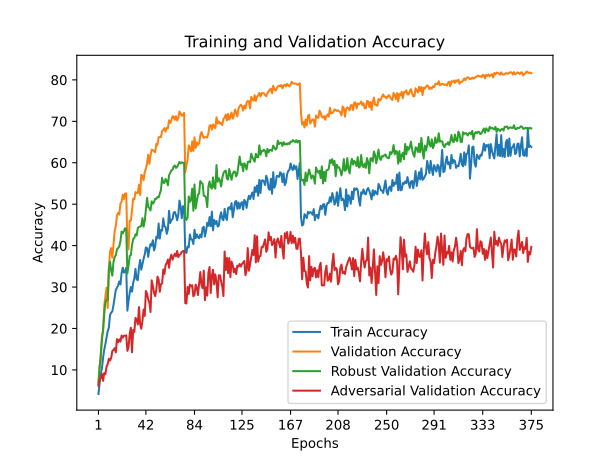

The table this chart was drawn from, first rows:
train_accuracy; train_loss; valid_accuracy; valid_loss; valid_accuracy_robust; valid_accuracy_adversarial
4,1920; 4,4529; 7,0000; 4,2616; 6,6000; 6,1800
6,7660; 4,3301; 11,1300; 3,9402; 10,5526; 7,5300
8,9140; 4,2551; 11,7700; 3,9257; 13,8000; 8,0700
10,3780; 4,2138; 18,3200; 3,5937; 17,3263; 9,0400
12,8820; 4,1041; 19,3700; 3,6110; 19,5474; 7,3700
14,8660; 4,0209; 25,5300; 3,3399; 23,5105; 9,2500
16,2440; 3,9935; 27,7100; 3,2122; 26,3632; 9,0000
17,8140; 3,9591; 29,8500; 3,1187; 26,8895; 10,7700
19,3280; 3,8949; 24,9400; 3,3789; 26,8632; 11,4000
20,1920; 3,8726; 34,2800; 2,9399; 34,1316; 12,7100
23,2600; 3,7508; 38,5400; 2,7661; 36,1211; 12,2400
23,8240; 3,7753; 39,4200; 2,7594; 33,9053; 12,8800
24,1500; 3,7441; 37,1100; 2,8865; 32,7684; 14,5600
25,6420; 3,6960; 40,1500; 2,7446; 36,1263; 14,8300
27,4960; 3,6442; 43,3800; 2,6206; 37,2368; 15,2500
29,3260; 3,5900; 44,8200; 2,5409; 37,7000; 14,2300
29,8280; 3,5693; 47,2600; 2,5127; 39,1474; 17,4300
30,4200; 3,5435; 47,9100; 2,4451; 39,4000; 16,6700
31,3600; 3,5343; 47,4800; 2,4582; 39,8053; 17,3600
30,6340; 3,5617; 50,1800; 2,3753; 41,0789; 16,8300
33,3360; 3,4709; 50,5600; 2,3619; 43,4105; 18,3100
34,6800; 3,4261; 52,2700; 2,2876; 42,9579; 17,7800
33,4940; 3,4598; 51,2200; 2,3333; 43,4632; 18,2400
33,6920; 3,4451; 52,5800; 2,2742; 44,2211; 18,2500
34,6240; 3,4221; 52,6200; 2,2738; 43,9105; 18,3500
24,2940; 3,7517; 40,9300; 2,7337; 33,2947; 14,6100
26,6840; 3,6518; 39,1100; 2,8816; 35,1105; 15,5500
28,5880; 3,5998; 46,0000; 2,5382; 37,5000; 18,6800
30,0120; 3,5368; 46,0500; 2,6070; 37,7000; 20,1800
28,8900; 3,6071; 48,5000; 2,4417; 40,1105; 14,2600
30,9660; 3,5681; 51,3500; 2,3355; 41,5895; 19,6600
32,0640; 3,5092; 51,1600; 2,3603; 41,8526; 19,1900
34,4020; 3,4130; 52,9100; 2,3231; 42,7263; 22,5400
31,8480; 3,5123; 52,7200; 2,2932; 42,4421; 22,2000
31,6720; 3,5452; 52,7100; 2,3018; 44,1579; 20,9800
34,6940; 3,4117; 54,6700; 2,2485; 44,5474; 25,1500
36,5300; 3,3766; 52,2400; 2,3142; 44,5947; 21,1000
34,1880; 3,4184; 57,1100; 2,1487; 44,7211; 19,9300
35,5040; 3,3863; 56,8400; 2,1727; 46,6211; 21,7800
36,8140; 3,3759; 55,7700; 2,2128; 44,5789; 24,5800
37,8680; 3,3046; 57,7500; 2,1155; 45,9579; 23,0400
39,5740; 3,2785; 58,6000; 2,1781; 48,7737; 29,0500
39,3880; 3,2791; 59,8300; 2,0791; 51,5263; 28,4200
37,2740; 3,3440; 61,9400; 1,9942; 49,3316; 27,0300
39,2420; 3,2911; 59,7500; 2,0650; 49,0684; 26,2700
40,3820; 3,2451; 61,7400; 1,9903; 48,4895; 23,9800
39,9920; 3,2918; 63,1600; 1,9813; 50,6895; 31,6100
41,3020; 3,2341; 63,0500; 1,9700; 50,1158; 30,2800
38,8560; 3,3131; 62,8200; 1,9662; 50,4895; 28,6600
39,7500; 3,3046; 62,5500; 1,9840; 51,3053; 27,8200
42,1320; 3,1985; 64,5500; 1,9182; 51,2737; 29,3500
41,7480; 3,2289; 64,3000; 1,9354; 51,7474; 32,5100
45,3280; 3,0812; 66,1700; 1,8493; 51,6316; 31,8500
41,6980; 3,1868; 66,2000; 1,8517; 52,4789; 28,8600
43,7960; 3,1384; 66,2200; 1,8597; 53,4316; 30,6800
43,6180; 3,1973; 67,6100; 1,8055; 56,3789; 30,8800
46,5700; 3,0620; 67,9500; 1,8089; 55,1895; 34,2400
44,6360; 3,1408; 68,3700; 1,7855; 55,1211; 33,1600
44,5080; 3,1323; 67,5100; 1,8262; 56,0737; 35,3100
42,8460; 3,1810; 68,4300; 1,7989; 55,6947; 35,8100
... 315 more rows
